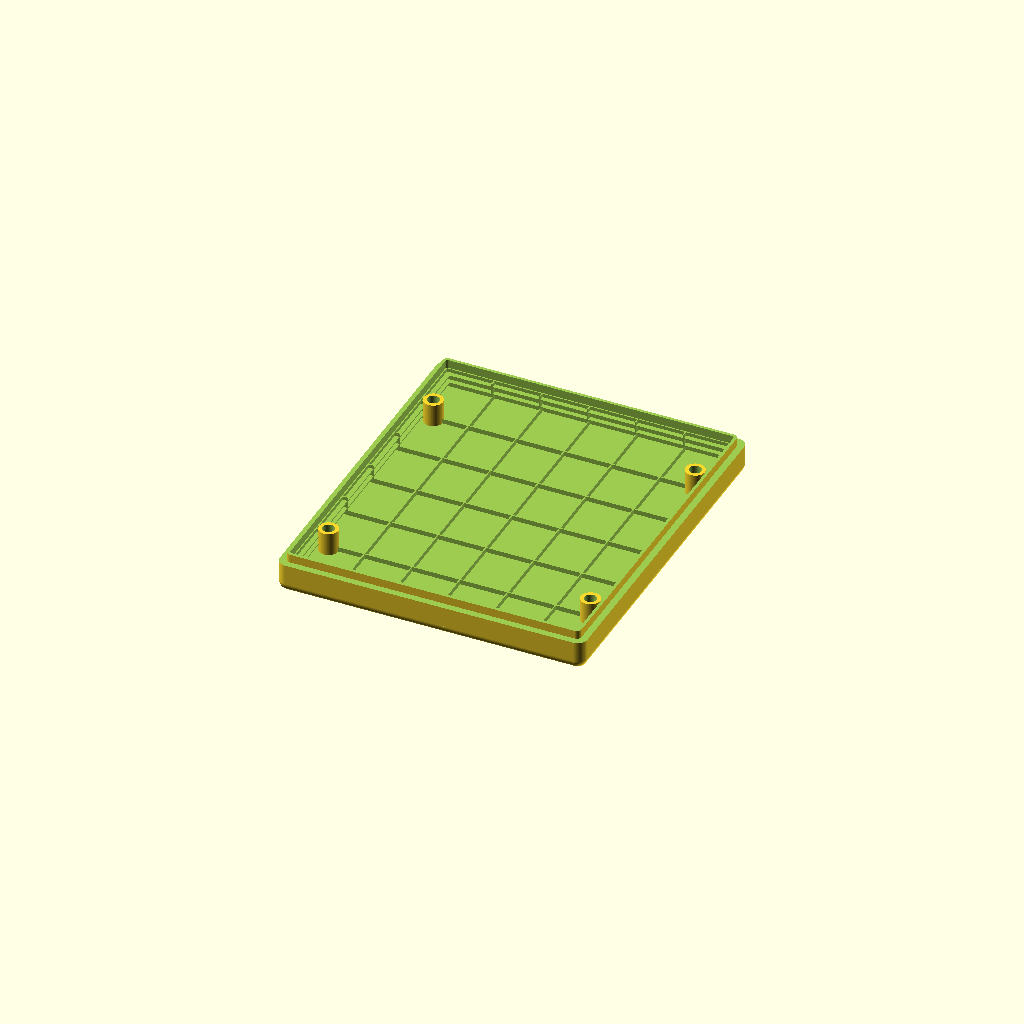
Cell 1: rendered with the file's own defaults.
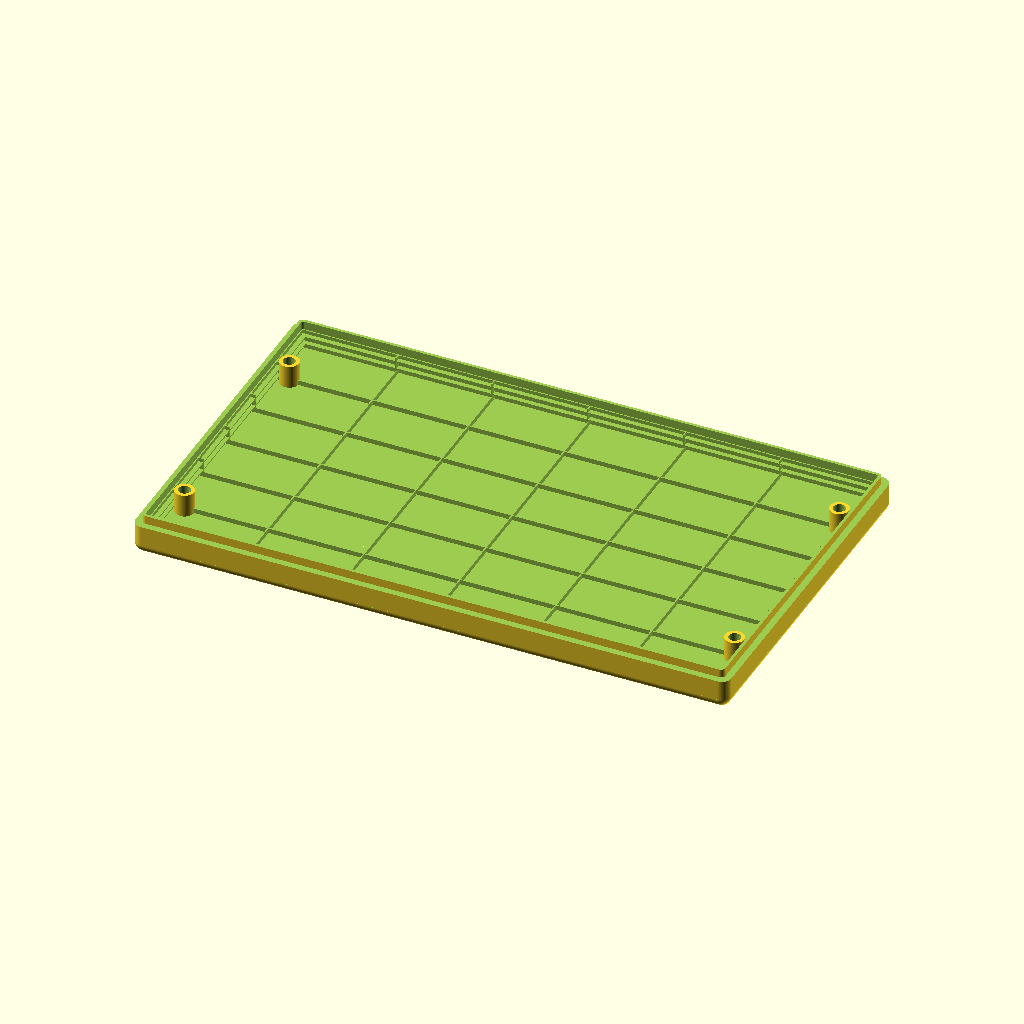
Cell 2 — lonX set to 120, the other parameters unchanged.
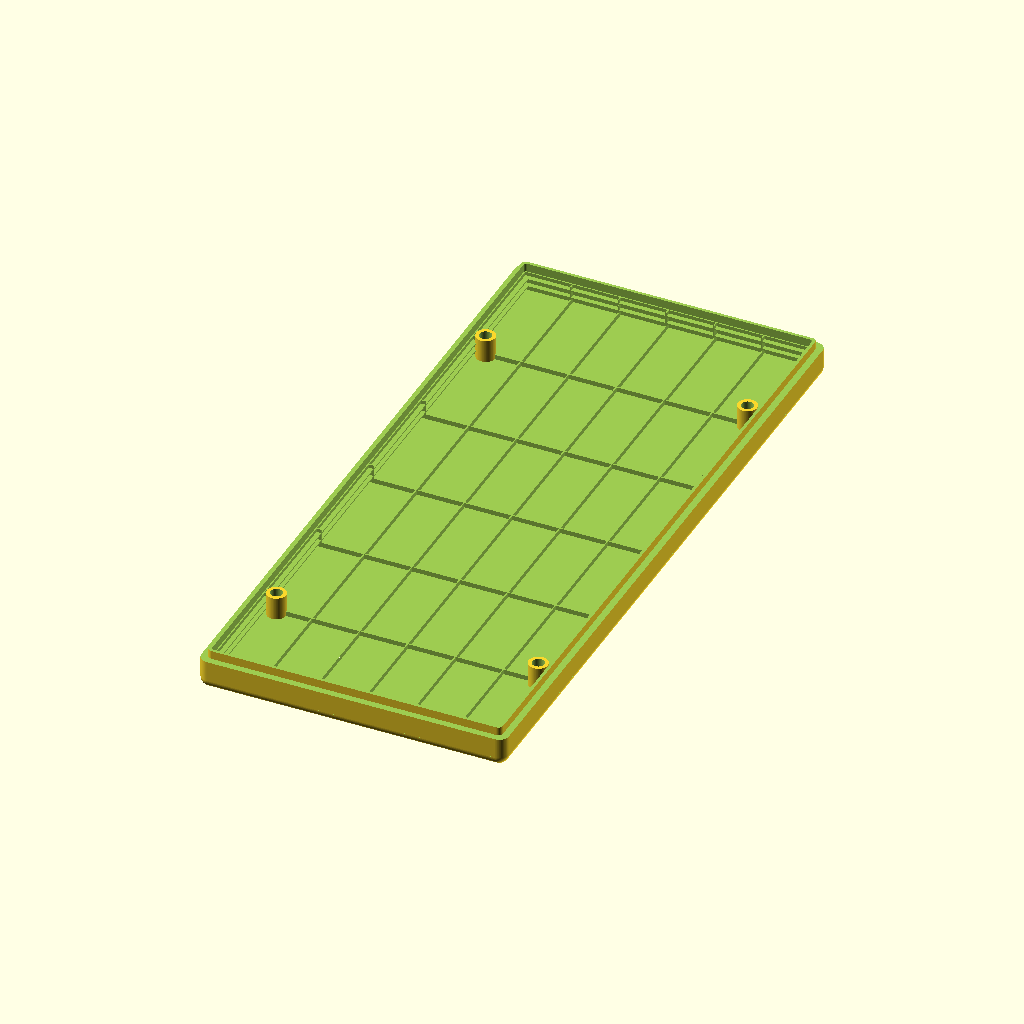
Cell 3: the same model with lonY = 140.
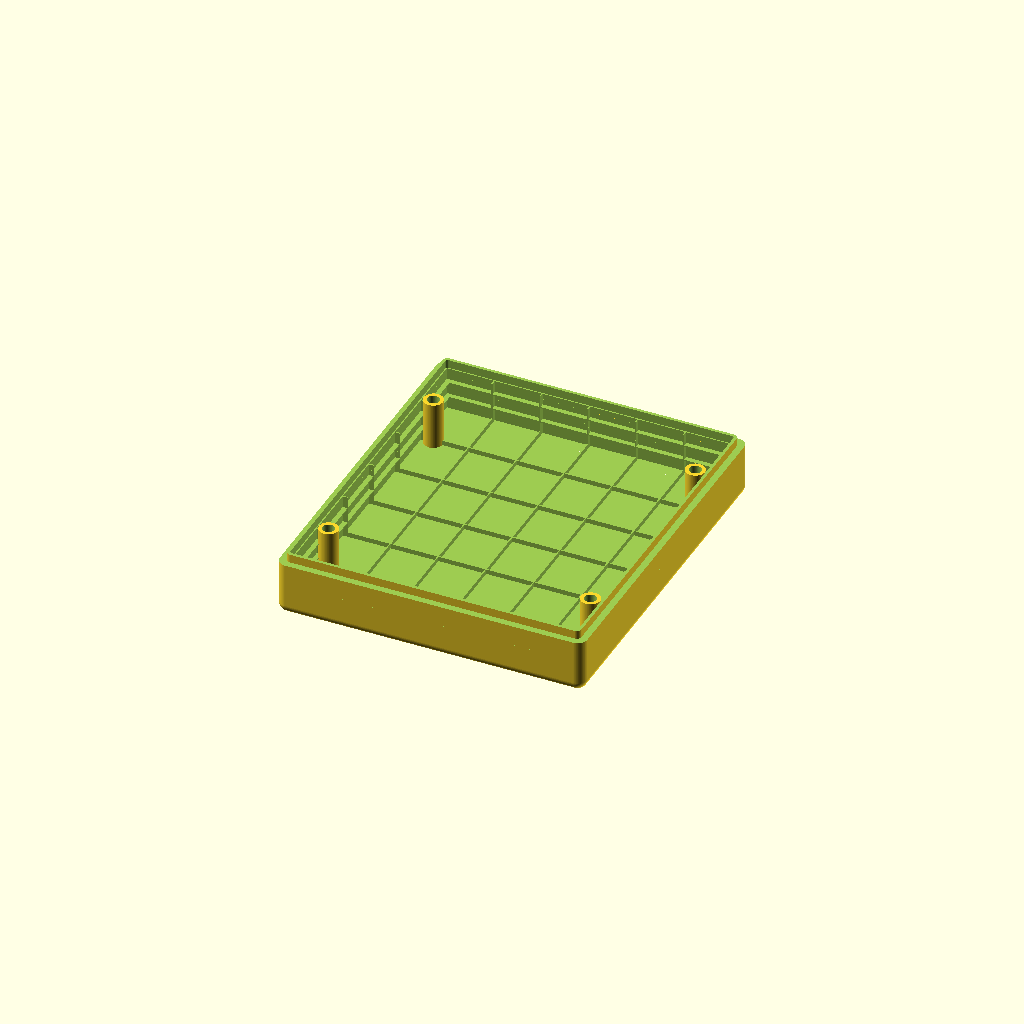
Cell 4: the same model with lonZ = 20.
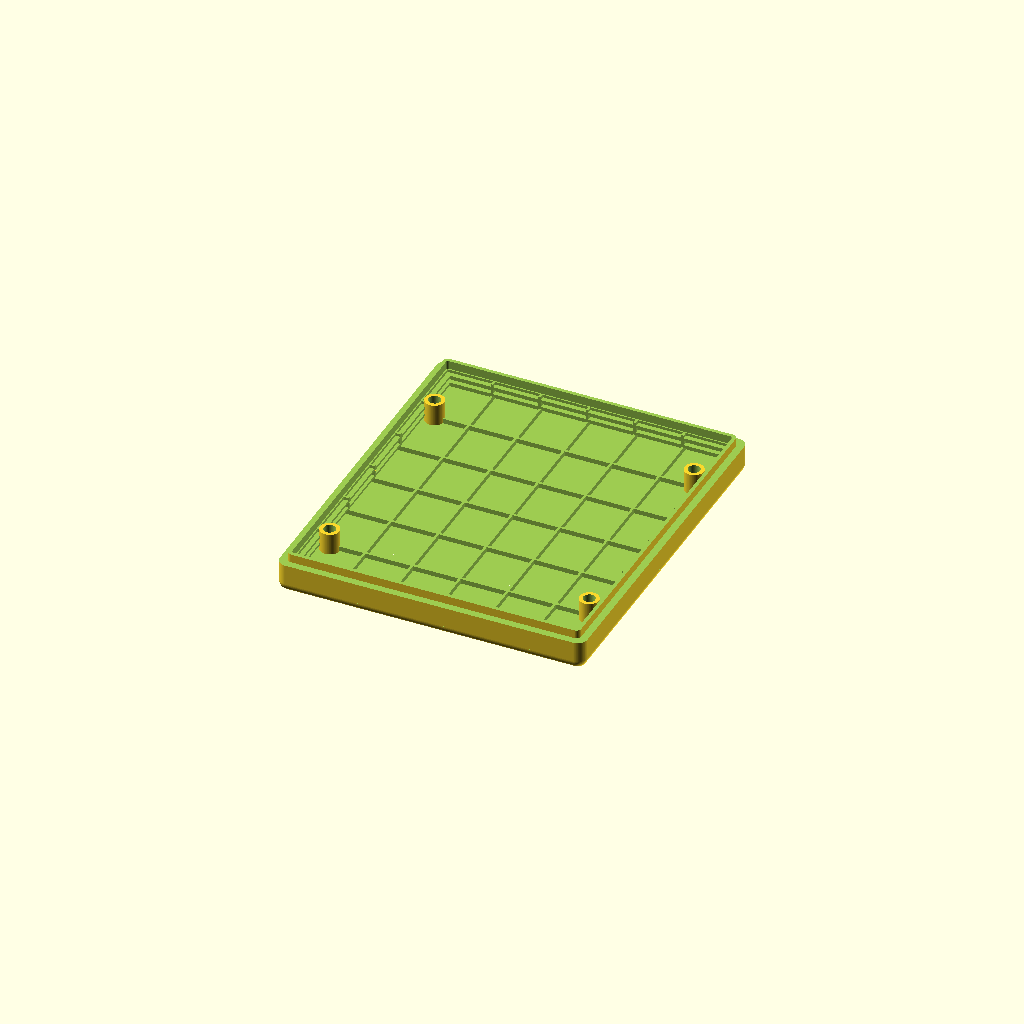
Cell 5: the same model with espesor = 0.5.
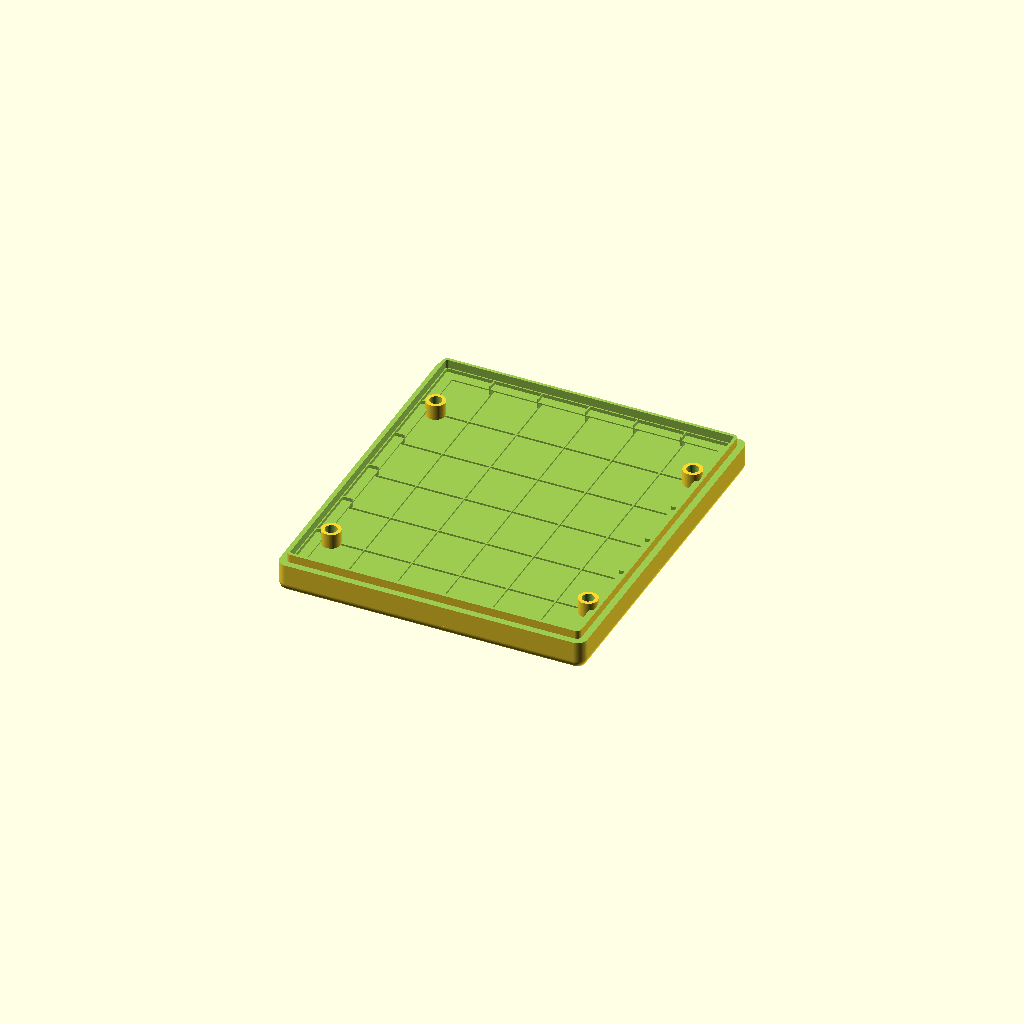
Cell 6: the same model with espesorEstructuras = 2.
All cells are drawn from one camera (rotation 55°, 0°, 25°, orthographic, colour scheme Cornfield), so only the parameter changes between them.
The OpenSCAD source (CASEalpha/CASEalpha.scad):
/*
####Explicación de variables#####
lonX                                    ->  longitud de cubo a esculpir en X
lonY                                    ->  longitud de cubo a esculpir en Y
lonZ                                    ->  longitud de cubo a esculpir en Z
espesor                             ->  espesor de cubo a esculpir
espesorEstructuras          -> longitud de costillas estructurales
redondeadorMinkowski    -> radio de la esfera que se ocupa para la funcion Minkowki
//por borrar aqui
alturaSolapa                    ->altura extension de case para hacer que embone
*/

use<LogoIdea161.scad>

lonX=60;
lonY=70;

lonZ=10;
//La medida Z es la mitad
//Espesor mínimo de estructuras el verdadero espesor o da Minkowski
espesor=0.25;
espesorEstructuras=1;
redondeadorMinkowski=2;
alturaSolapa=1;
escalaTexto=8;
postes=1;
//cube([lonX,lonY,lonZ],center=true);


divisiones=6;
amplitudTornillobase=0.5;
parte=0;
toleranciaSolapaInterior=0.5;

if(parte==0){

difference(){

//Cubo "Case" a esculpir
minkowski(){
cube([lonX,lonY,lonZ],center=true);
sphere(r=redondeadorMinkowski,$fn=100);
}
//recortador rejillas
recortadorRejilla(lonX,lonY,lonZ,espesor,espesorEstructuras,redondeadorMinkowski);

translate([-lonX,-lonY,-alturaSolapa*(3/4)])
cube([lonX*2,lonY*2,lonZ*2]);

//posteAGUJERO(1,1)

//PROVISIONAL
diametro=4;
tornillo=2;
menY=(lonY-(2*espesor)-((divisiones-1)*espesor))/divisiones;

//Agujero para tornillo (1,1)
translate([lonX/2-diametro/2-espesor-espesorEstructuras/2,lonY/2-diametro/2-espesor-menY+diametro/2,-lonZ/2])
cylinder(r=tornillo,$fn=100,h=lonZ*2,center=true);


//Agujero para tornillo (-1,1)
translate([-lonX/2+diametro/2+espesor+espesorEstructuras/2,lonY/2-diametro/2-espesor-menY+diametro/2,-lonZ/2])
cylinder(r=tornillo,$fn=100,h=lonZ*2,center=true);

//Agujero para tornillo (-1,-1)
translate([-lonX/2+diametro/2+espesor+espesorEstructuras/2,-lonY/2+diametro/2+espesor+menY-diametro/2,-lonZ/2])
cylinder(r=tornillo,$fn=100,h=lonZ*2,center=true);

//Agujero para tornillo (1,-1)
translate([lonX/2-diametro/2-espesor-espesorEstructuras/2,-lonY/2+diametro/2+espesor+menY-diametro/2,-lonZ/2])
cylinder(r=tornillo,$fn=100,h=lonZ*2,center=true);



}//fin difference

//toleranciaSolapaInterior sirve para disminuir la fricción entre partes de la caja

//solapaInterior
translate([0,0,-alturaSolapa])
Solapa(lonX-(espesor)-toleranciaSolapaInterior,lonY-(espesor)-toleranciaSolapaInterior,espesor,redondeadorMinkowski/2,alturaSolapa*2);

//####Postes####

if(postes==1){

//replica de valores utilizados en recortadorRejilla
menX=(lonX-(2*espesor)-((divisiones-1)*espesor))/divisiones;
menY=(lonY-(2*espesor)-((divisiones-1)*espesor))/divisiones;

diametro=4;
tornillo=2;

//POSTE (1,1)
translate([lonX/2-diametro/2-espesor-espesorEstructuras/2,lonY/2-diametro/2-espesor-menY+diametro/2,-lonZ/2])
poste(diametro,tornillo+amplitudTornillobase);

//POSTE (-1,1)
translate([-lonX/2+diametro/2+espesor+espesorEstructuras/2,lonY/2-diametro/2-espesor-menY+diametro/2,-lonZ/2])
poste(diametro,tornillo+amplitudTornillobase);

//POSTE (1,-1)
translate([lonX/2-diametro/2-espesor-espesorEstructuras/2,-lonY/2+diametro/2+espesor+menY-diametro/2,-lonZ/2])
poste(diametro,tornillo+amplitudTornillobase);

//POSTE (-1,-1)
translate([-lonX/2+diametro/2+espesor+espesorEstructuras/2,-lonY/2+diametro/2+espesor+menY-diametro/2,-lonZ/2])
poste(diametro,tornillo+amplitudTornillobase);

}//fin postes

}

//fin parte == 0

if(parte==1){
    
 difference(){
   
//Cubo "Case" a esculpir
minkowski(){
cube([lonX,lonY,lonZ],center=true);
sphere(r=redondeadorMinkowski,$fn=100);
}
//recortador rejillas
recortadorRejilla(lonX,lonY,lonZ,espesor,espesorEstructuras,redondeadorMinkowski);

translate([-lonX,-lonY,-lonZ*2+alturaSolapa])
cube([lonX*2,lonY*2,lonZ*2]);



}//fin difference


//solapaExterior
translate([0,0,-alturaSolapa*(3/4)])
Solapa(lonX,lonY,espesor,redondeadorMinkowski,alturaSolapa*2);

separacionElementos=20;

//Texto
translate([-26,-separacionElementos,lonZ/2+espesor+redondeadorMinkowski/2])
 linear_extrude(height=redondeadorMinkowski)
 text(size=escalaTexto,font = "Simplex","IDEA 1.61");

//LOGO Idea 1.61
tamaNioLogo=20;
translate([0,separacionElementos,lonZ/2+espesor+redondeadorMinkowski/2])
 linear_extrude(height=redondeadorMinkowski)
 resize([tamaNioLogo,1.61*tamaNioLogo])
 LogoIdea();

//####Postes####

if(postes==1){

//replica de valores utilizados en recortadorRejilla
menX=(lonX-(2*espesor)-((divisiones-1)*espesor))/divisiones;
menY=(lonY-(2*espesor)-((divisiones-1)*espesor))/divisiones;

diametro=4;
tornillo=2;

//POSTE (1,1)
translate([lonX/2-diametro/2-espesor-espesorEstructuras/2,lonY/2-diametro/2-espesor-menY+diametro/2,0])
poste(diametro,tornillo);

//POSTE (-1,1)
translate([-lonX/2+diametro/2+espesor+espesorEstructuras/2,lonY/2-diametro/2-espesor-menY+diametro/2,0])
poste(diametro,tornillo);

//POSTE (1,-1)
translate([lonX/2-diametro/2-espesor-espesorEstructuras/2,-lonY/2+diametro/2+espesor+menY-diametro/2,0])
poste(diametro,tornillo);

//POSTE (-1,-1)
translate([-lonX/2+diametro/2+espesor+espesorEstructuras/2,-lonY/2+diametro/2+espesor+menY-diametro/2,0])
poste(diametro,tornillo);

}//fin postes

 


}


/*
#####Module Poste#####
Modulo que hace postes para tornillo
diametro->diametro del poste
tornillo->diametro del agujero interno para atornillar
*/

module poste(diametro=5,tornillo=2.5){
translate([0,0,lonZ/4])
difference(){

cylinder(d=diametro,$fn=100,h=lonZ/2,center=true);
cylinder(d=tornillo,$fn=100,h=lonZ,center=true);
}


}

/*
###Modulo recortadorRejilla####
Modulo que reutiliza los cortes Interiores a un cubo  o estructura similar para realizar costillas
*/

module recortadorRejilla(lonX=60,lonY=60,lonZ=60,espesor=1,espesorEstructuras=0.75,redondeadorMinkowski=1){

//recortador rejillas
//union(){

//Generacion de medidas de cubos que sirven para recortar "costills"
menX=(lonX-(2*espesor)-((divisiones-1)*espesor))/divisiones;
menY=(lonY-(2*espesor)-((divisiones-1)*espesor))/divisiones;
menZ=(lonZ-(2*espesor)-((divisiones-1)*espesor))/divisiones;

//Generacion de matriz cubica a partir de numero de divisiones
translate([-(lonX-2*espesor)/2,-(lonY-2*espesor)/2,-(lonZ-2*espesor)/2,])
for(i=[0:divisiones-1]){
    for(j=[0:divisiones-1]){
        for(k=[0:divisiones-1]){
            translate([(menX+espesor)*i,(menY+espesor)*j,(menZ+espesor)*k])
            cube([menX,menY,menZ]);
        }
    }
}



//cubo recortador de grueso "espesorEstructuras"
cube([lonX-2*espesor-2*espesorEstructuras,lonY-2*espesor-2*espesorEstructuras,lonZ-2*espesor-2*espesorEstructuras],center=true);

//}//fin union recortador rejillas

}//fin modulo recortadorRejilla

/*
###Modulo Solapa####
Modulo que reutiliza variables anteriores con la adicional:
alturaSolapa                    ->altura extension de case para hacer que embone
*/

module Solapa(lonX=60,lonY=60,espesor=1,redondeadorMinkowski=0,alturaSolapa=3){
      translate([0,0,alturaSolapa/2])
       difference(){
        minkowski(){
                cube([lonX,lonY,alturaSolapa],center=true);
                cylinder(r=redondeadorMinkowski,h=alturaSolapa,$fn=100,center=true);
            }
        
            //A recortar
             minkowski(){
                cube([lonX-espesor,lonY-espesor,alturaSolapa*2],center=true);
                cylinder(r=redondeadorMinkowski/2,h=alturaSolapa,$fn=100);
            }
            
            translate([0,0,alturaSolapa*(3/2)])
            cube([lonX*2,lonY*2,alturaSolapa*2],center=true);
             translate([0,0,-alturaSolapa*(3/2)])
            cube([lonX*2,lonY*2,alturaSolapa*2],center=true);
            
            //cube([lonX-espesor*2,lonY-espesor*2,2*alturaSolapa],center=true);
        }
}



//solapaExterior
//translate([lonX/2+espesor,0,0])
//Solapa(lonX,lonY,espesor,redondeadorMinkowski,3);
//solapaInterior
//translate([0,0,2])
//Solapa(lonX-(espesor),lonY-(espesor),espesor,redondeadorMinkowski/2,3);
Parameter table extracted from the source (name, type, default, range or options):
lonX: number, default 60
lonY: number, default 70
lonZ: number, default 10
espesor: number, default 0.25
espesorEstructuras: number, default 1
redondeadorMinkowski: number, default 2
alturaSolapa: number, default 1
escalaTexto: number, default 8
postes: number, default 1
divisiones: number, default 6
amplitudTornillobase: number, default 0.5
parte: number, default 0
toleranciaSolapaInterior: number, default 0.5
